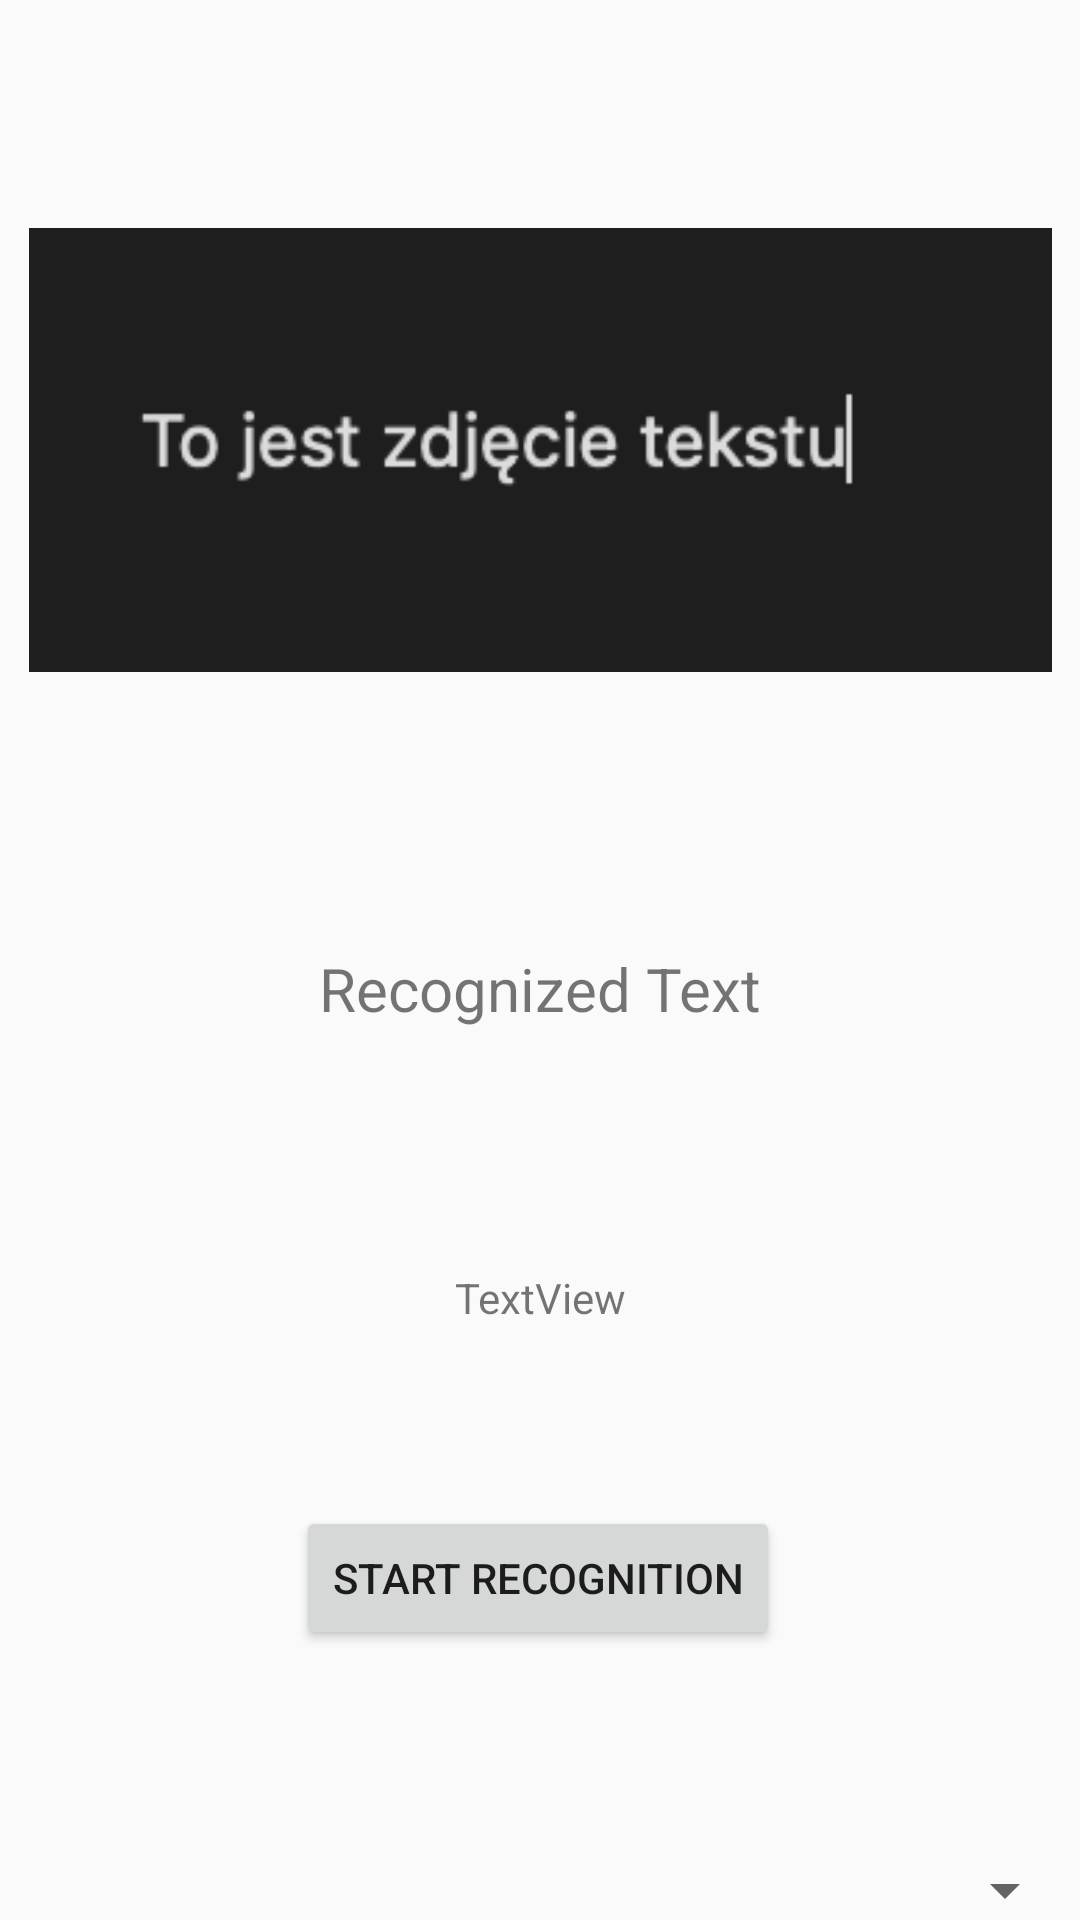

Android layout source for this screen:
<!-- AndroidManifest.xml: application theme Theme.ML_Kit_Text_Recognition -->
<!-- res/layout/activity_main.xml -->
<?xml version="1.0" encoding="utf-8"?>
<androidx.constraintlayout.widget.ConstraintLayout xmlns:android="http://schemas.android.com/apk/res/android"
    xmlns:app="http://schemas.android.com/apk/res-auto"
    xmlns:tools="http://schemas.android.com/tools"
    android:layout_width="match_parent"
    android:layout_height="match_parent"
    tools:context=".MainActivity">

    <ImageView
        android:id="@+id/imageView"
        android:layout_width="341dp"
        android:layout_height="300dp"
        app:layout_constraintEnd_toEndOf="parent"
        app:layout_constraintStart_toStartOf="parent"
        app:layout_constraintTop_toTopOf="parent"
        app:srcCompat="@drawable/img" />

    <TextView
        android:id="@+id/textView"
        android:layout_width="wrap_content"
        android:layout_height="wrap_content"
        android:layout_marginTop="16dp"
        android:text="Recognized Text"
        android:textSize="20sp"
        app:layout_constraintEnd_toEndOf="parent"
        app:layout_constraintStart_toStartOf="parent"
        app:layout_constraintTop_toBottomOf="@+id/imageView" />

    <TextView
        android:id="@+id/tv_content"
        android:layout_width="wrap_content"
        android:layout_height="wrap_content"
        android:layout_marginTop="80dp"
        android:text="TextView"
        android:textAlignment="center"
        app:layout_constraintEnd_toEndOf="parent"
        app:layout_constraintStart_toStartOf="parent"
        app:layout_constraintTop_toBottomOf="@+id/textView" />

    <Button
        android:id="@+id/btn_start"
        android:layout_width="wrap_content"
        android:layout_height="wrap_content"
        android:layout_marginTop="80dp"
        android:text="Start Recognition"
        app:layout_constraintBottom_toTopOf="@+id/spinner"
        app:layout_constraintEnd_toEndOf="parent"
        app:layout_constraintHorizontal_bias="0.497"
        app:layout_constraintStart_toStartOf="parent"
        app:layout_constraintTop_toBottomOf="@+id/tv_content" />

    <ProgressBar
        android:id="@+id/progressBar"
        style="?android:attr/progressBarStyle"
        android:layout_width="wrap_content"
        android:layout_height="wrap_content"
        android:layout_marginTop="80dp"
        android:layout_marginBottom="50dp"
        android:visibility="invisible"
        app:layout_constraintBottom_toTopOf="@+id/btn_start"
        app:layout_constraintEnd_toEndOf="parent"
        app:layout_constraintStart_toStartOf="parent"
        app:layout_constraintTop_toBottomOf="@+id/textView" />

    <Spinner
        android:id="@+id/spinner"
        android:layout_width="0dp"
        android:layout_height="60dp"
        android:layout_marginTop="50dp"
        android:layout_marginEnd="1dp"
        app:layout_constraintBottom_toBottomOf="parent"
        app:layout_constraintEnd_toEndOf="parent"
        app:layout_constraintHorizontal_bias="0.0"
        app:layout_constraintStart_toStartOf="parent"
        app:layout_constraintTop_toBottomOf="@+id/btn_start"
        tools:ignore="SpeakableTextPresentCheck" />
</androidx.constraintlayout.widget.ConstraintLayout>
<!-- resources referenced by this layout -->
<resources>
  <!-- drawable img: png bitmap (drawable, 9997 bytes) -->
  <style name="Theme.ML_Kit_Text_Recognition" parent="Theme.AppCompat.DayNight.NoActionBar">
          
          <item name="colorPrimary">@color/purple_500</item>
          <item name="colorPrimaryVariant">@color/purple_700</item>
          <item name="colorOnPrimary">@color/white</item>
          
          <item name="colorSecondary">@color/teal_200</item>
          <item name="colorSecondaryVariant">@color/teal_700</item>
          <item name="colorOnSecondary">@color/black</item>
          
          <item name="android:statusBarColor" tools:targetApi="l">?attr/colorPrimaryVariant</item>
          
      </style>
  <color name="purple_500">#FF6200EE</color>
  <color name="purple_700">#FF3700B3</color>
  <color name="white">#FFFFFFFF</color>
  <color name="teal_200">#FF03DAC5</color>
  <color name="teal_700">#FF018786</color>
  <color name="black">#FF000000</color>
</resources>
